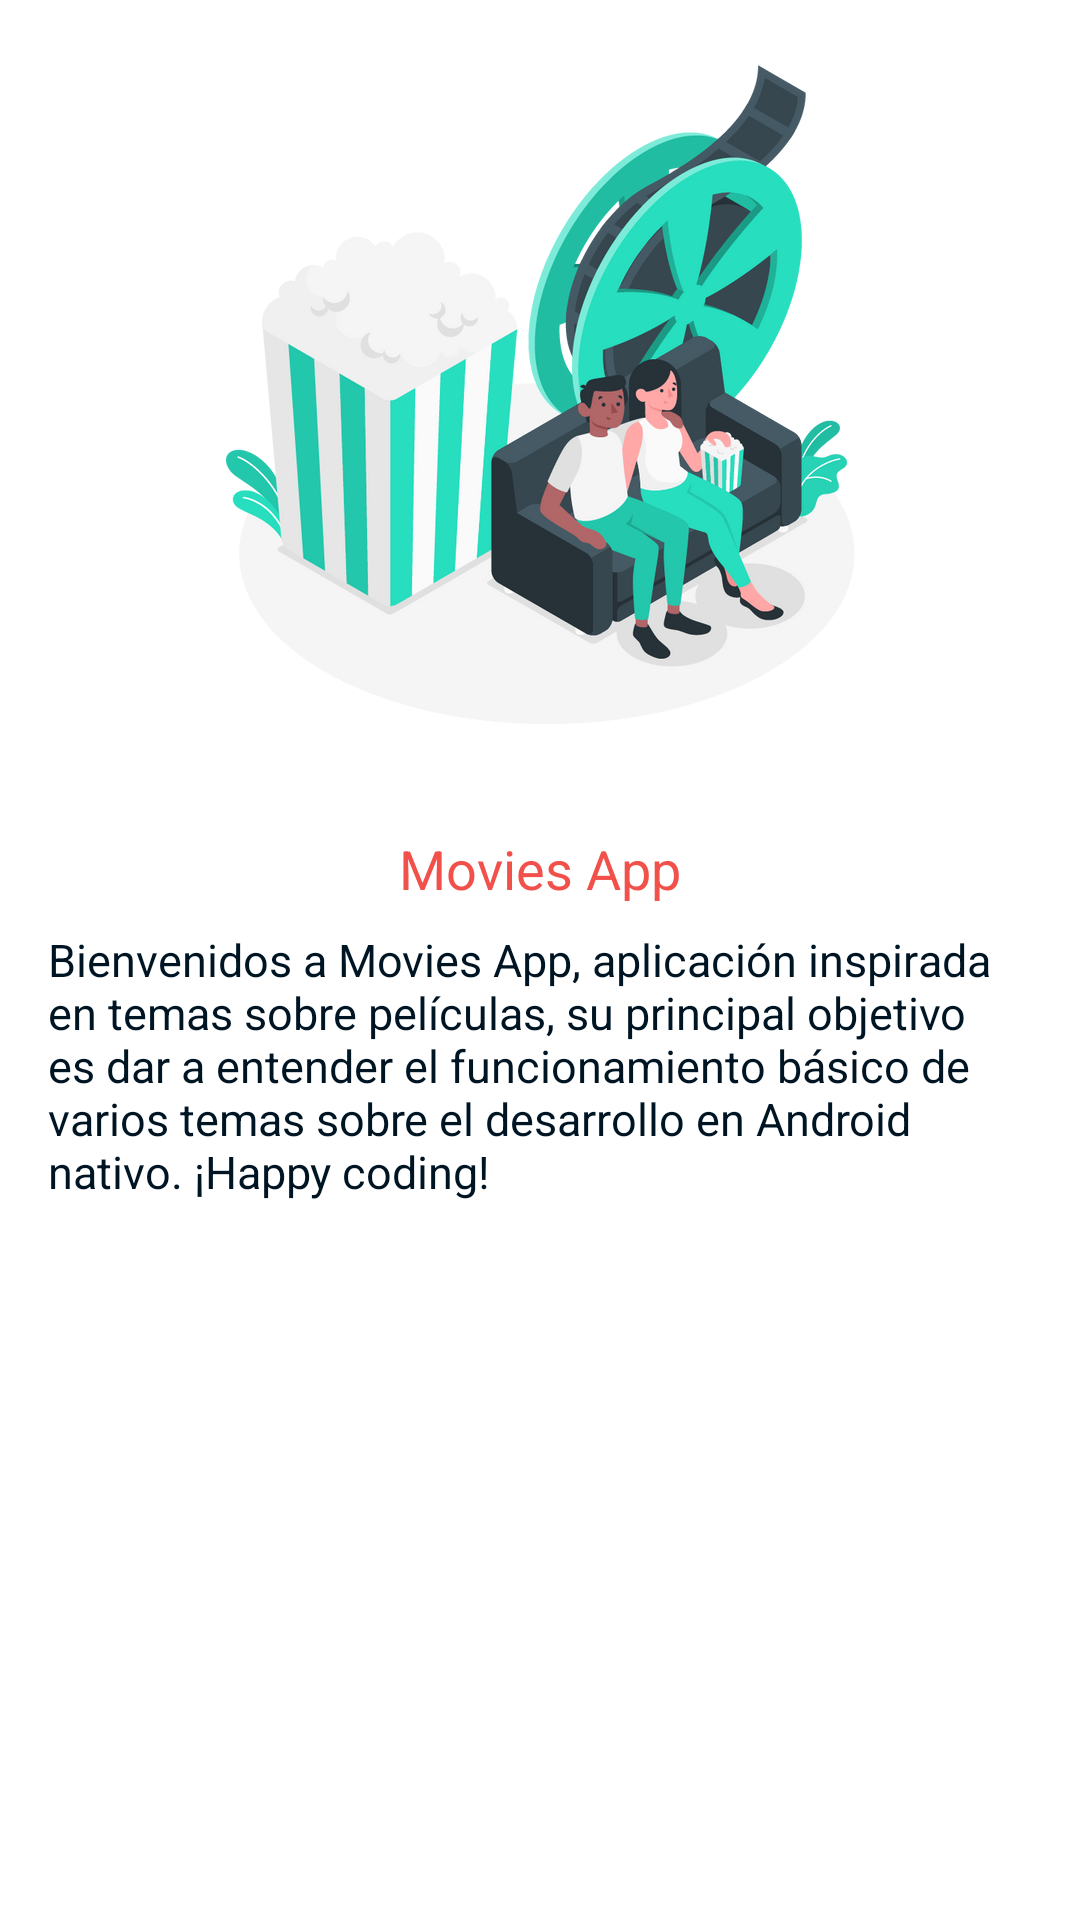

Here is an Android app screen rendered from its layout file. Give the layout XML and the strings, colors and styles it references.
<!-- AndroidManifest.xml: application theme Theme.MovieApp -->
<!-- res/layout/fragment_home.xml -->
<?xml version="1.0" encoding="utf-8"?>
<layout
    xmlns:android="http://schemas.android.com/apk/res/android"
    xmlns:app="http://schemas.android.com/apk/res-auto"
    xmlns:tools="http://schemas.android.com/tools">
<androidx.constraintlayout.widget.ConstraintLayout
    android:layout_width="match_parent"
    android:layout_height="match_parent"
    android:padding="16dp"
    tools:context=".views.home.HomeFragment">


    <ImageView
        android:id="@+id/imgHome"
        android:layout_width="wrap_content"
        android:layout_height="wrap_content"
        android:layout_marginBottom="18dp"
        android:src="@drawable/img_home"
        app:layout_constraintBottom_toTopOf="@+id/guideline2"
        app:layout_constraintEnd_toEndOf="parent"
        app:layout_constraintStart_toStartOf="parent" />

    <androidx.constraintlayout.widget.Guideline
        android:id="@+id/guideline2"
        android:layout_width="wrap_content"
        android:layout_height="wrap_content"
        android:orientation="horizontal"
        app:layout_constraintGuide_percent="0.4" />

    <TextView
        android:id="@+id/txtTitle"
        android:layout_width="wrap_content"
        android:layout_height="wrap_content"
        android:layout_marginTop="18dp"
        android:text="@string/app_name"
        style="@style/SemiBoldTextL"
        android:textColor="@color/dark_red_400"
        app:layout_constraintEnd_toEndOf="parent"
        app:layout_constraintStart_toStartOf="parent"
        app:layout_constraintTop_toTopOf="@+id/guideline2" />

    <TextView
        android:id="@+id/txtDescription"
        android:layout_width="0dp"
        android:layout_height="wrap_content"
        android:layout_marginTop="8dp"
        android:text="@string/txt_description"
        style="@style/RegularTextM"
        app:layout_constraintEnd_toEndOf="parent"
        app:layout_constraintStart_toStartOf="parent"
        app:layout_constraintTop_toBottomOf="@+id/txtTitle" />

</androidx.constraintlayout.widget.ConstraintLayout>
</layout>
<!-- resources referenced by this layout -->
<resources>
  <color name="dark_red_400">#F2504A</color>
  <!-- drawable img_home: png bitmap (drawable-hdpi, 71774 bytes) -->
  <string name="app_name">Movies App</string>
  <string name="txt_description">Bienvenidos a Movies App, aplicación inspirada en temas sobre películas, su principal objetivo es dar a entender el funcionamiento básico de varios temas sobre el desarrollo en Android nativo. ¡Happy coding!</string>
  <style name="RegularTextM">
          <item name="android:textColor">@color/background_dark_blue</item>
          <item name="android:textSize">15sp</item>
          <item name="fontFamily">@font/poppins</item>
      </style>
  <style name="SemiBoldTextL">
          <item name="android:textColor">@color/background_dark_blue</item>
          <item name="android:textSize">18sp</item>
          <item name="fontFamily">@font/poppins_semibold</item>
      </style>
  <style name="Theme.MovieApp" parent="Theme.MaterialComponents.DayNight.DarkActionBar">
          
          <item name="colorPrimary">@color/dark_green_700</item>
          <item name="colorPrimaryVariant">@color/dark_green_900</item>
          <item name="colorOnPrimary">@color/white</item>
          
          <item name="colorSecondary">@color/dark_red_400</item>
          <item name="colorSecondaryVariant">@color/dark_red_700</item>
          <item name="colorOnSecondary">@color/background_dark_blue</item>
          
          <item name="android:statusBarColor">?attr/colorPrimaryVariant</item>
          
      </style>
  <color name="background_dark_blue">#001524</color>
  <color name="dark_green_700">#2897B3</color>
  <color name="dark_green_900">#15616D</color>
  <color name="white">#FFFFFFFF</color>
  <color name="dark_red_700">#D62828</color>
</resources>
